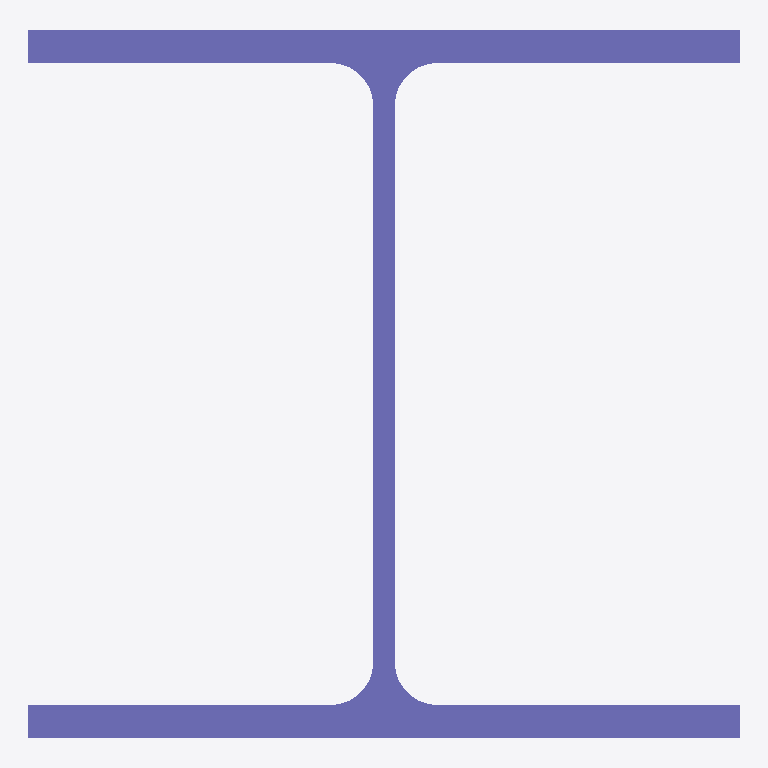
Plan cut of the same IFC building model at storey 'Undefined' (level 0.00 m, cut at 1.40 m), seen from above with north up, elements coloured by IFC class: 1 column (violet). Cut surfaces are drawn darker.
Extent 0.3 m × 0.3 m × 7.0 m (x, y, z). Storeys (1): Undefined at 0.00 m. Elements (1): 1 IfcColumn.

HEADER;
FILE_DESCRIPTION(('ViewDefinition[CoordinationView_V2.0, QuantityTakeOffAddOnView]'),'2;1');
FILE_NAME('out.ifc','2016-05-22T15:23:03',('PAVELMSI\\Pavel_Khrapkin'),('Structural Designer'),'IFC Database Version:Work','Tekla Structures 21.1, IFC Export Version: 4.0.0','');
FILE_SCHEMA(('IFC2X3'));
ENDSEC;
DATA;
#25=IFCPROJECT('36BbwpDJH4oRDe7BkFb7rU',#5,'Tekla Corporation',$,$,$,$,(#11),#24);
#27=IFCSITE('0zvxUQWS5CAe22jxgTgFBG',#5,'Undefined',$,$,#26,$,$,.ELEMENT.,$,$,0.0,$,$);
#29=IFCBUILDING('0C_ID3AbT4rffEwaheWRwu',#5,'Undefined',$,$,#28,$,$,.ELEMENT.,$,$,$);
#31=IFCBUILDINGSTOREY('3Fs765CWz2WQJmOaC3NN9b',#5,'Undefined',$,$,#30,$,$,.ELEMENT.,0.0);
#64=IFCCOLUMN('1NG8QF000B9p4qDZCuD3Or',#5,'MyColumn','I30K1_20_93','I30K1_20_93',#47,#63,'0(?)');
ENDSEC;
